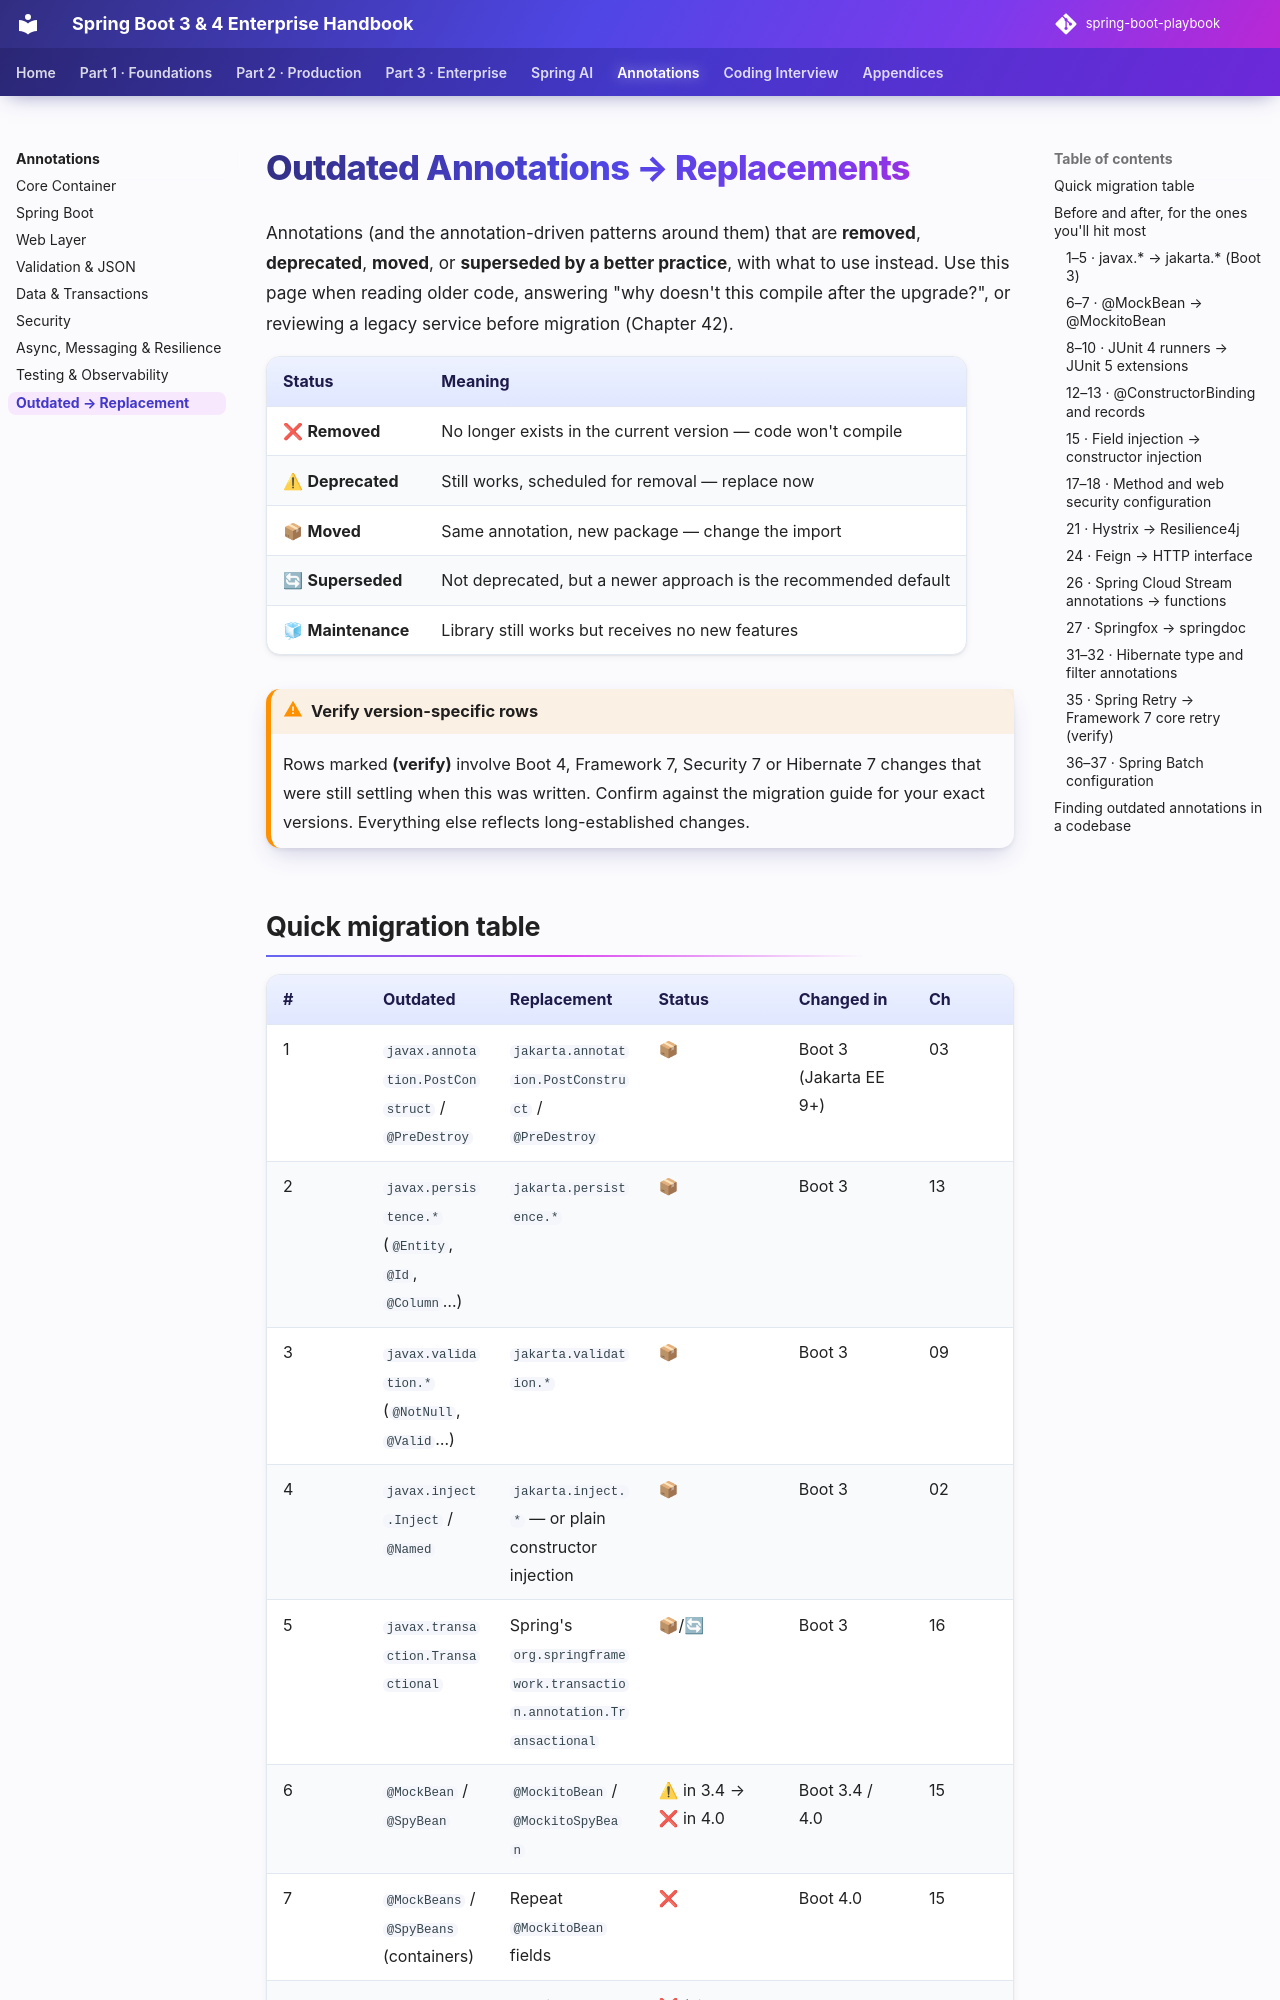

repository: khiruashish/spring-boot-playbook · page: annotations/deprecated/index.html · generator: mkdocs

# Outdated Annotations → Replacements

Annotations (and the annotation-driven patterns around them) that are **removed**, **deprecated**, **moved**, or **superseded by a better practice**, with what to use instead. Use this page when reading older code, answering "why doesn't this compile after the upgrade?", or reviewing a legacy service before migration (Chapter 42).

| Status | Meaning |
|---|---|
| ❌ **Removed** | No longer exists in the current version — code won't compile |
| ⚠ **Deprecated** | Still works, scheduled for removal — replace now |
| 📦 **Moved** | Same annotation, new package — change the import |
| 🔄 **Superseded** | Not deprecated, but a newer approach is the recommended default |
| 🧊 **Maintenance** | Library still works but receives no new features |

!!! warning "Verify version-specific rows"
    Rows marked **(verify)** involve Boot 4, Framework 7, Security 7 or Hibernate 7 changes that were still settling when this was written. Confirm against the migration guide for your exact versions. Everything else reflects long-established changes.
